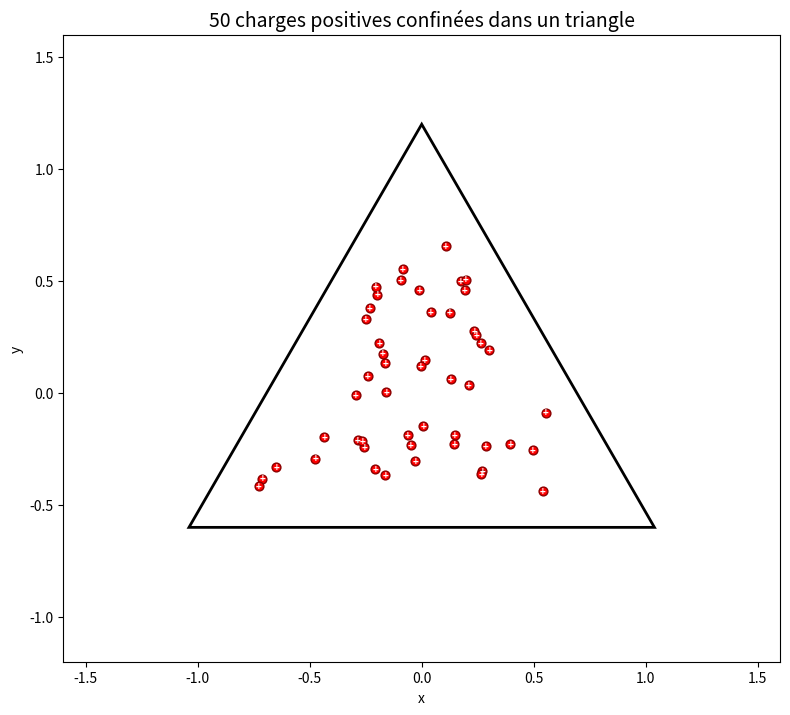

Reproduce this figure in Python.
"""
Simulation 2D : charges positives unitaires confinées dans un triangle équilatéral.
Chaque charge crée un champ électrique E = k*q/r² qui repousse les autres.
Les charges ne peuvent pas sortir du triangle.
"""

import numpy as np
import matplotlib.pyplot as plt
from matplotlib.animation import FuncAnimation
from scipy.spatial.distance import pdist, squareform

# Paramètres
N_CHARGES = 50
K_COULOMB = 0.5
DT = 0.005
AMORTISSEMENT = 0.85
Q = 1.0
R_MIN = 0.02
BRUIT = 5.0

# Triangle équilatéral centré à l'origine
# Sommets à distance 1.2 du centre
R_TRI = 1.2
SOMMETS = np.array([
    [R_TRI * np.cos(np.pi/2), R_TRI * np.sin(np.pi/2)],
    [R_TRI * np.cos(np.pi/2 + 2*np.pi/3), R_TRI * np.sin(np.pi/2 + 2*np.pi/3)],
    [R_TRI * np.cos(np.pi/2 + 4*np.pi/3), R_TRI * np.sin(np.pi/2 + 4*np.pi/3)],
])

# Arêtes du triangle : chaque arête définie par un point et une normale intérieure
EDGES = []
for i in range(3):
    p1 = SOMMETS[i]
    p2 = SOMMETS[(i + 1) % 3]
    edge = p2 - p1
    # Normale pointant vers l'intérieur
    normal = np.array([-edge[1], edge[0]])
    # S'assurer qu'elle pointe vers le centre (0,0)
    centre_dir = -0.5 * (p1 + p2)
    if np.dot(normal, centre_dir) < 0:
        normal = -normal
    normal = normal / np.linalg.norm(normal)
    EDGES.append((p1, p2, normal))

def point_dans_triangle(p):
    """Vérifie si un point est dans le triangle via les normales."""
    for p1, p2, normal in EDGES:
        if np.dot(p - p1, normal) < 0:
            return False
    return True

# Placement aléatoire dans le triangle
def positions_aleatoires(n):
    pos = []
    # Bounding box du triangle
    xmin, xmax = SOMMETS[:, 0].min(), SOMMETS[:, 0].max()
    ymin, ymax = SOMMETS[:, 1].min(), SOMMETS[:, 1].max()
    while len(pos) < n:
        p = np.array([np.random.uniform(xmin, xmax),
                       np.random.uniform(ymin, ymax)])
        if point_dans_triangle(p * 1.1):  # un peu de marge
            pos.append(p * 0.8)
    return np.array(pos)

positions = positions_aleatoires(N_CHARGES)
vitesses = np.zeros((N_CHARGES, 2))

def calculer_forces(pos):
    """Calcule les forces coulombiennes avec scipy."""
    dist = squareform(pdist(pos))
    dist = np.maximum(dist, R_MIN)
    np.fill_diagonal(dist, 1.0)

    inv_r3 = K_COULOMB * Q * Q / (dist ** 3)
    np.fill_diagonal(inv_r3, 0.0)

    sum_inv_r3 = inv_r3.sum(axis=1)
    forces = pos * sum_inv_r3[:, np.newaxis] - inv_r3 @ pos
    return forces

def confiner_dans_triangle(pos, vel):
    """Empêche les charges de sortir du triangle."""
    for i in range(len(pos)):
        for p1, p2, normal in EDGES:
            # Distance signée au mur (positive = intérieur)
            d = np.dot(pos[i] - p1, normal)
            if d < 0:
                # Repousser sur le mur
                pos[i] -= d * normal
                # Annuler la composante de vitesse vers l'extérieur
                v_n = np.dot(vel[i], normal)
                if v_n < 0:
                    vel[i] -= v_n * normal

# --- Visualisation ---
fig, ax = plt.subplots(1, 1, figsize=(8, 8))
ax.set_xlim(-1.6, 1.6)
ax.set_ylim(-1.2, 1.6)
ax.set_aspect('equal')
ax.set_title(f'{N_CHARGES} charges positives confinées dans un triangle', fontsize=14)
ax.set_xlabel('x')
ax.set_ylabel('y')

# Dessiner le triangle
triangle = plt.Polygon(SOMMETS, fill=False, color='black', linewidth=2)
ax.add_patch(triangle)

# Points pour les charges
scatter = ax.scatter(positions[:, 0], positions[:, 1],
                     s=40, c='red', edgecolors='darkred', zorder=5, linewidths=1)

# Marqueurs "+"
plus_texts = []
for i in range(N_CHARGES):
    t = ax.text(positions[i, 0], positions[i, 1], '+',
                ha='center', va='center', fontsize=7, fontweight='bold', color='white', zorder=6)
    plus_texts.append(t)

info_text = ax.text(0.02, 0.98, '', transform=ax.transAxes,
                    va='top', fontsize=10, family='monospace')

step_count = [0]

def update(frame):
    global positions, vitesses

    for _ in range(3):
        forces = calculer_forces(positions)
        f_norm = np.linalg.norm(forces, axis=1, keepdims=True)
        f_max = 50.0
        forces = np.where(f_norm > f_max, forces * f_max / f_norm, forces)

        bruit = np.random.randn(N_CHARGES, 2) * BRUIT
        vitesses += (forces + bruit) * DT
        vitesses *= AMORTISSEMENT
        positions += vitesses * DT
        confiner_dans_triangle(positions, vitesses)

    step_count[0] += 3

    scatter.set_offsets(positions)
    for i, t in enumerate(plus_texts):
        t.set_position((positions[i, 0], positions[i, 1]))

    Ec = 0.5 * np.sum(vitesses**2)
    info_text.set_text(f'Pas: {step_count[0]}  Ec: {Ec:.2f}')

    return scatter, *plus_texts, info_text

ani = FuncAnimation(fig, update, frames=range(2000), interval=30, blit=False)
plt.tight_layout()
plt.show()
